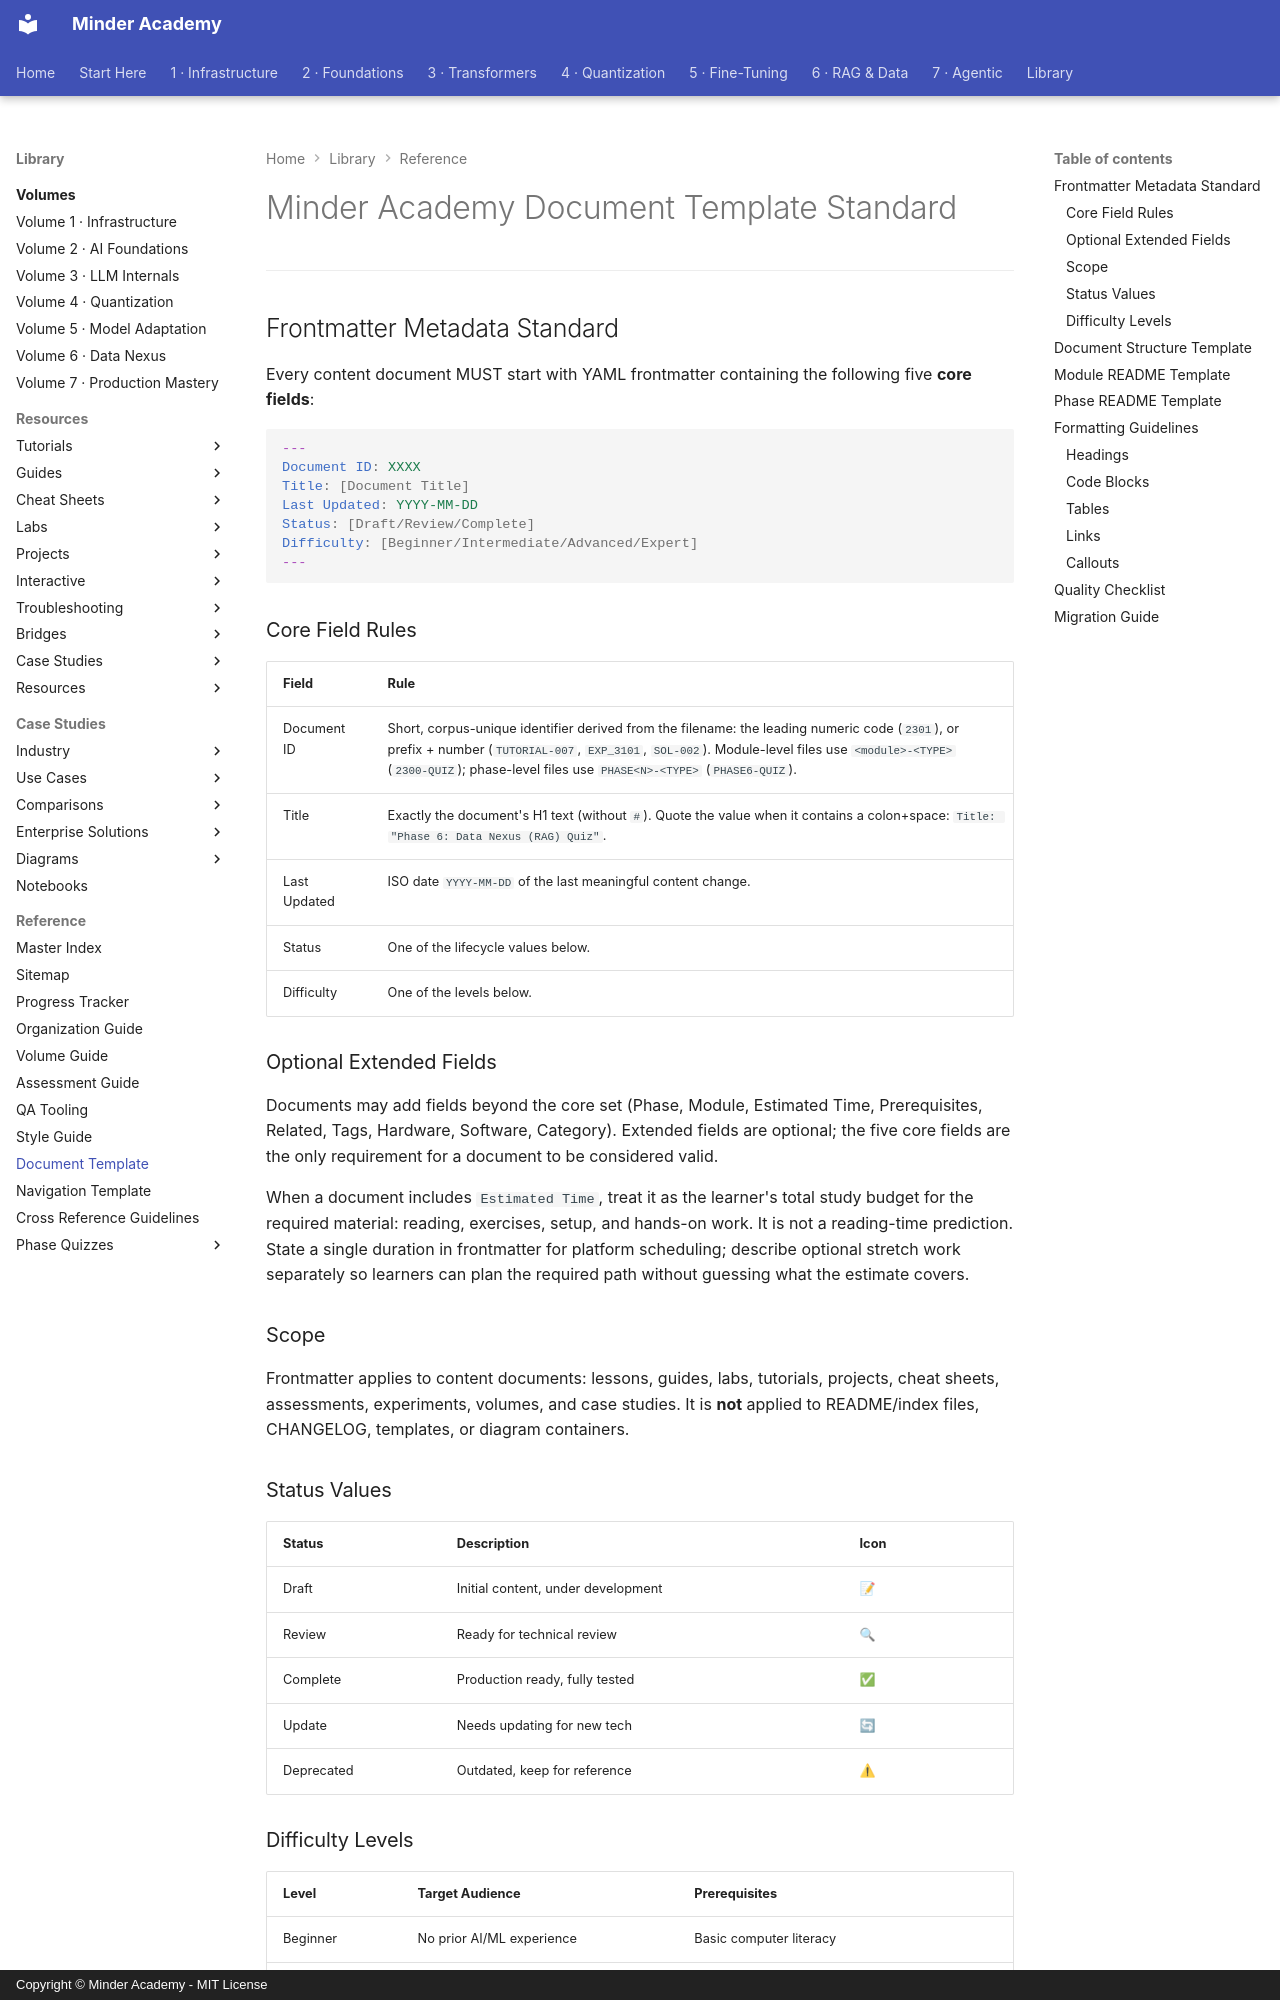

repository: minderhq/academy · page: 00-META/DOCUMENT-TEMPLATE/index.html · generator: mkdocs · copyright: Copyright © Minder Academy - MIT License

---
Document ID: DOCUMENT-TEMPLATE
Title: "Minder Academy Document Template Standard"
Last Updated: 2026-10-27
Status: Complete
Difficulty: Beginner
Tags: ['maintenance', 'template']
---

# Minder Academy Document Template Standard


---

## Frontmatter Metadata Standard

Every content document MUST start with YAML frontmatter containing the
following five **core fields**:

```yaml
---
Document ID: XXXX
Title: [Document Title]
Last Updated: YYYY-MM-DD
Status: [Draft/Review/Complete]
Difficulty: [Beginner/Intermediate/Advanced/Expert]
---
```

### Core Field Rules

| Field | Rule |
|-------|------|
| Document ID | Short, corpus-unique identifier derived from the filename: the leading numeric code (`2301`), or prefix + number (`TUTORIAL-007`, `EXP_3101`, `SOL-002`). Module-level files use `<module>-<TYPE>` (`2300-QUIZ`); phase-level files use `PHASE<N>-<TYPE>` (`PHASE6-QUIZ`). |
| Title | Exactly the document's H1 text (without `#`). Quote the value when it contains a colon+space: `Title: "Phase 6: Data Nexus (RAG) Quiz"`. |
| Last Updated | ISO date `YYYY-MM-DD` of the last meaningful content change. |
| Status | One of the lifecycle values below. |
| Difficulty | One of the levels below. |
